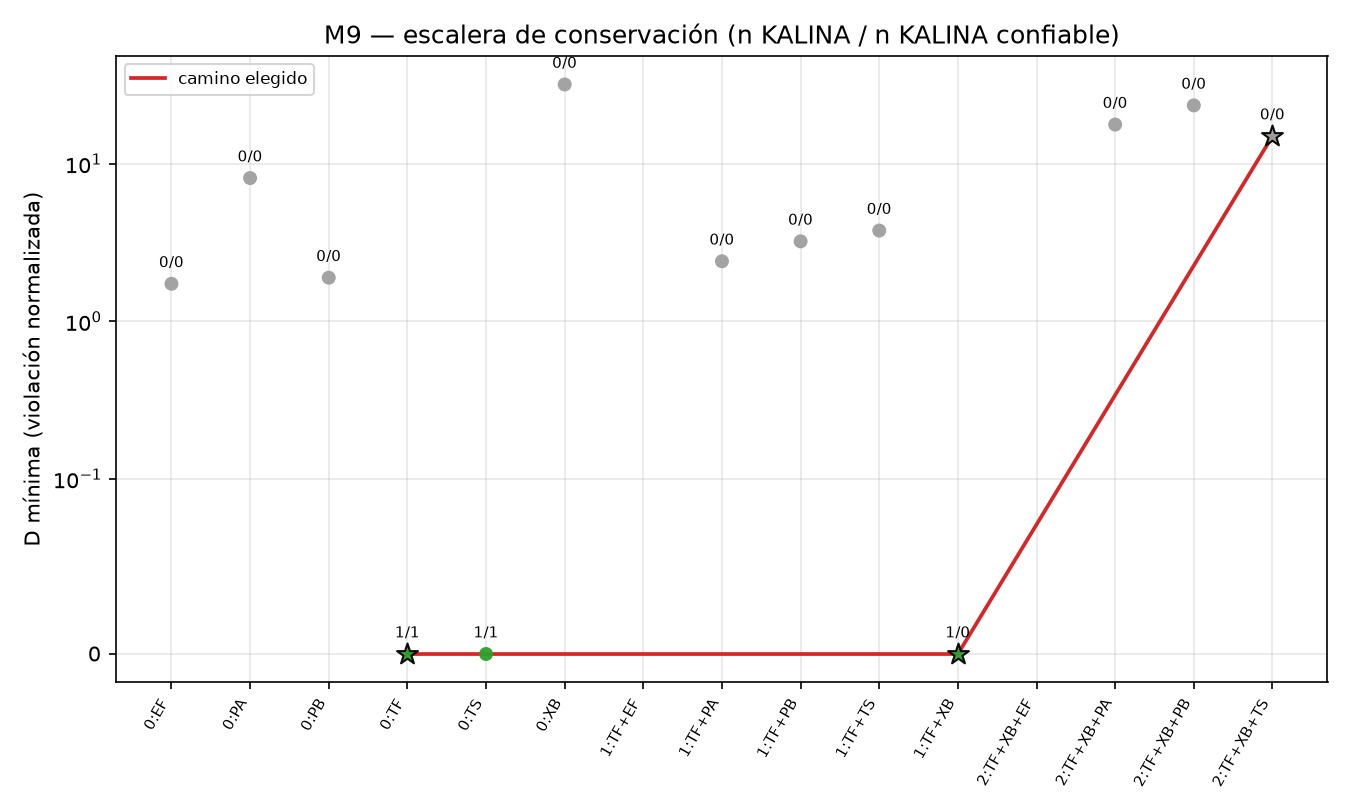

Source data for this figure (header and first rows):
ronda, conservados, n_conservadas, n_eval, n_genuinos, n_kalina, n_kalina_confiable, D_min, criterio_mas_roto, elegido, kalina_por_busqueda
0, TF, 1, 2, 1, 1, 1, 0.0, , True, False
0, EF, 5, 2, 2, 0, 0, 1.732, O2:2, False, False
0, PB, 1, 2, 2, 0, 0, 1.894, O2:2, False, False
0, PA, 1, 2, 2, 0, 0, 8.124, O2:2, False, False
0, TS, 1, 2, 2, 1, 1, 0.0, O2:1, False, False
0, XB, 1, 2, 1, 0, 0, 31.89, O2:1, False, False
1, TF+EF, 6, 2, 0, 0, 0, , , False, False
1, TF+PA, 2, 2, 2, 0, 0, 2.408, O2:2, False, False
1, TF+PB, 2, 2, 1, 0, 0, 3.222, O2:1, False, False
1, TF+TS, 2, 2, 1, 0, 0, 3.772, O2:1, False, False
1, TF+XB, 2, 2, 2, 1, 0, 0.0, O2:1, True, False
2, TF+XB+EF, 7, 2, 0, 0, 0, , , False, False
2, TF+XB+PA, 3, 2, 2, 0, 0, 17.76, O2:2, False, False
2, TF+XB+PB, 3, 2, 1, 0, 0, 23.49, O2:1, False, False
2, TF+XB+TS, 3, 2, 2, 0, 0, 15.01, O2:2, True, False
